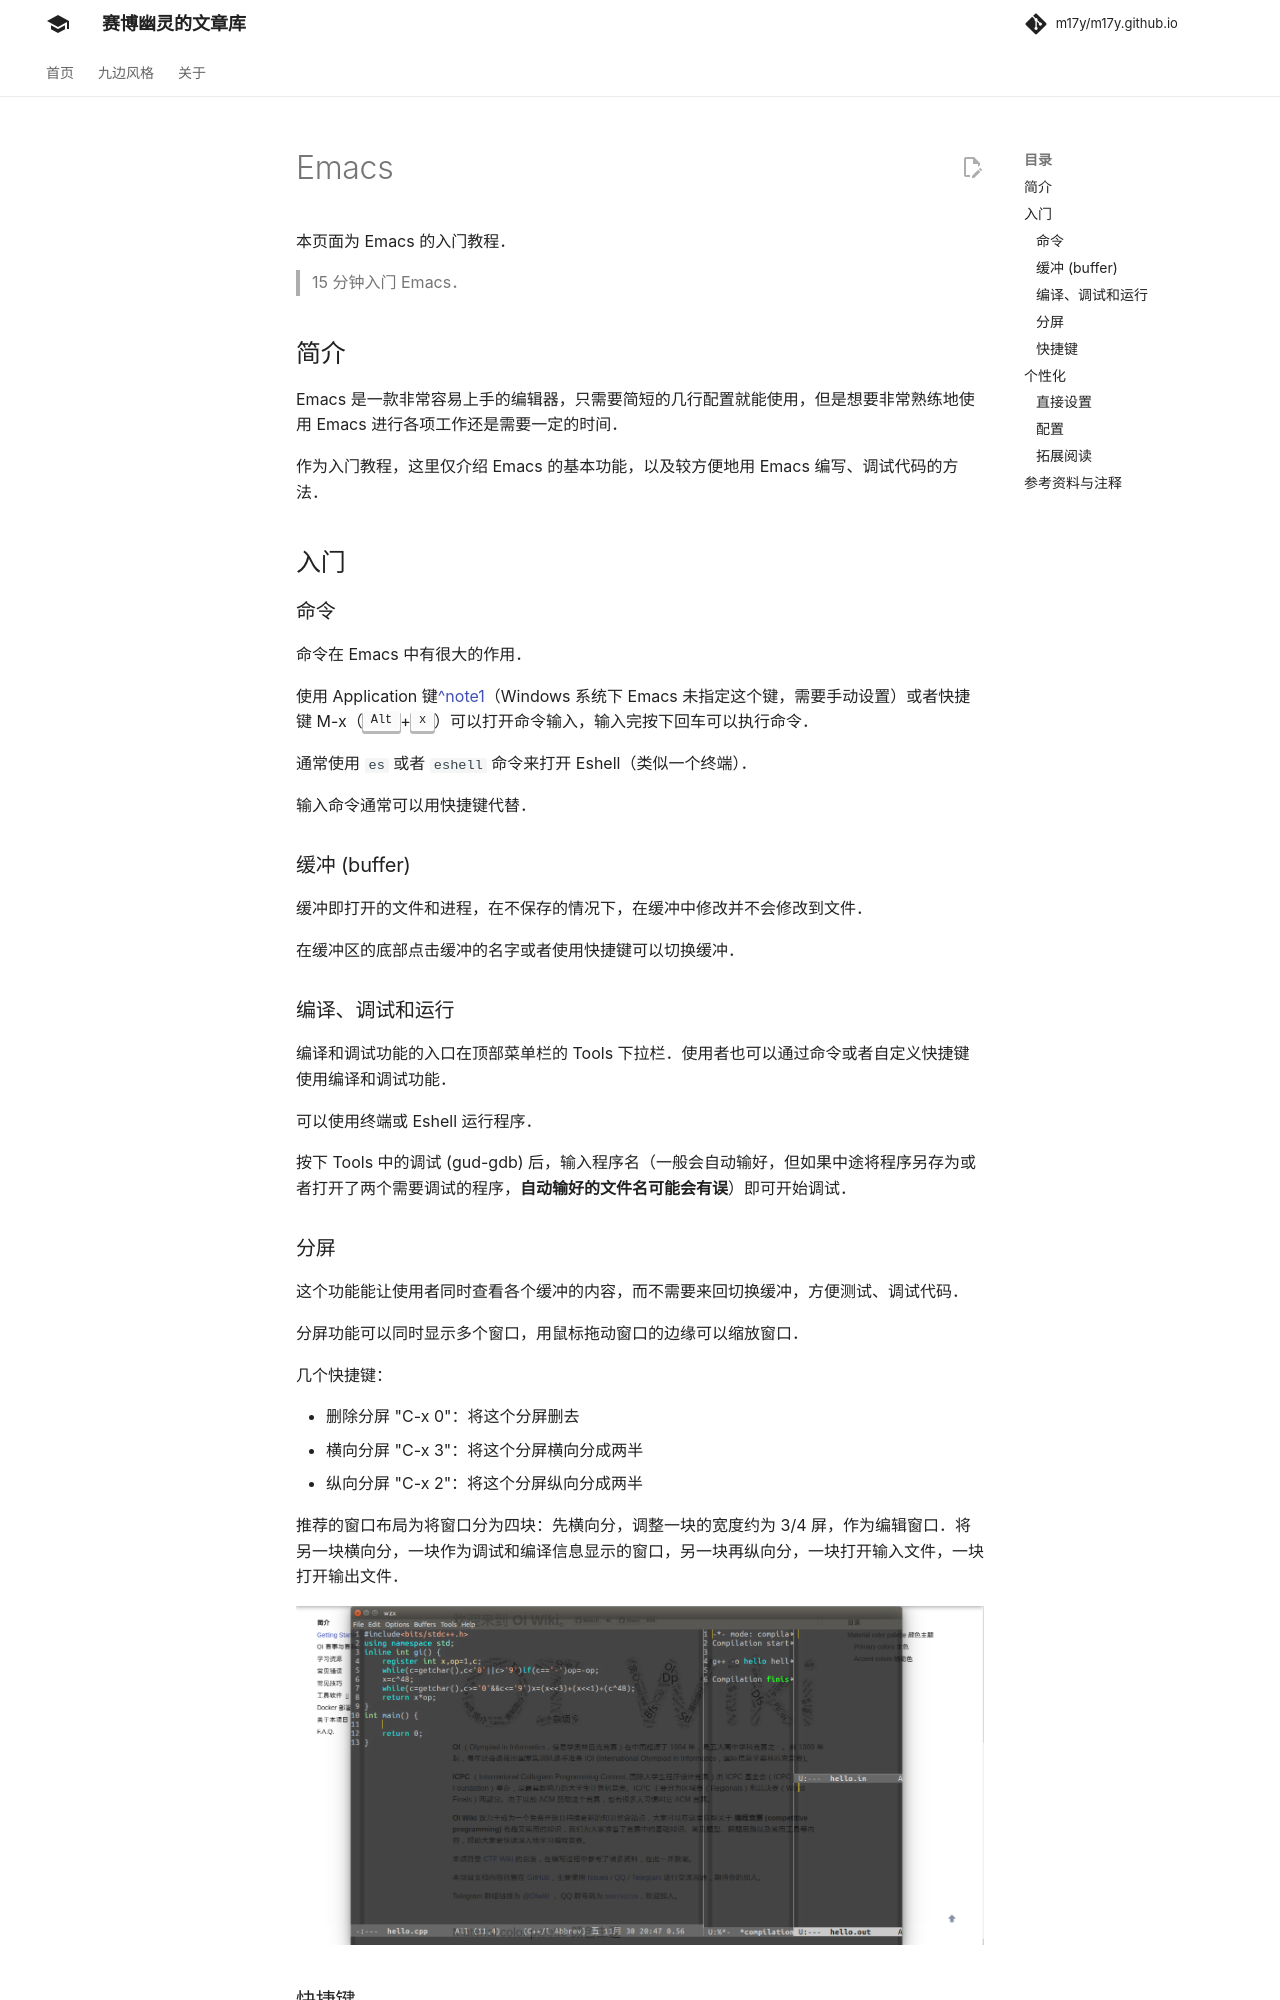

repository: m17y/m17y.github.io · page: tools/editor/emacs/index.html · generator: mkdocs

author: ouuan, akakw1, Ir1d, partychicken, Xeonacid

本页面为 Emacs 的入门教程。

> 15 分钟入门 Emacs。

## 简介

Emacs 是一款非常容易上手的编辑器，只需要简短的几行配置就能使用，但是想要非常熟练地使用 Emacs 进行各项工作还是需要一定的时间。

作为入门教程，这里仅介绍 Emacs 的基本功能，以及较方便地用 Emacs 编写、调试代码的方法。

## 入门

### 命令

命令在 Emacs 中有很大的作用。

使用 Application 键[^note1]（Windows 系统下 Emacs 未指定这个键，需要手动设置）或者快捷键 M-x（<kbd>Alt</kbd>+<kbd>x</kbd>）可以打开命令输入，输入完按下回车可以执行命令。

通常使用 `es` 或者 `eshell` 命令来打开 Eshell（类似一个终端）。

输入命令通常可以用快捷键代替。

### 缓冲 (buffer)

缓冲即打开的文件和进程，在不保存的情况下，在缓冲中修改并不会修改到文件。

在缓冲区的底部点击缓冲的名字或者使用快捷键可以切换缓冲。

### 编译、调试和运行

编译和调试功能的入口在顶部菜单栏的 Tools 下拉栏。使用者也可以通过命令或者自定义快捷键使用编译和调试功能。

可以使用终端或 Eshell 运行程序。

按下 Tools 中的调试 (gud-gdb) 后，输入程序名（一般会自动输好，但如果中途将程序另存为或者打开了两个需要调试的程序，**自动输好的文件名可能会有误**）即可开始调试。

### 分屏

这个功能能让使用者同时查看各个缓冲的内容，而不需要来回切换缓冲，方便测试、调试代码。

分屏功能可以同时显示多个窗口，用鼠标拖动窗口的边缘可以缩放窗口。

几个快捷键：

-   删除分屏 "C-x 0"：将这个分屏删去
-   横向分屏 "C-x 3"：将这个分屏横向分成两半
-   纵向分屏 "C-x 2"：将这个分屏纵向分成两半

推荐的窗口布局为将窗口分为四块：先横向分，调整一块的宽度约为 3/4 屏，作为编辑窗口。将另一块横向分，一块作为调试和编译信息显示的窗口，另一块再纵向分，一块打开输入文件，一块打开输出文件。

![](./images/emacs.png)

### 快捷键

Emacs 拥有极为丰富的快捷键，可以大幅提高工作的效率。使用者可以在配置中自定义快捷键或者设置快捷键的映射。

由于快捷键过多，所以 Emacs 快捷键的使用与操作系统不同。

为了方便描述，做如下约定：

| 字符 | 键位              |
| -- | --------------- |
| C  | <kbd>Ctrl</kbd> |
| M  | <kbd>Alt</kbd>  |
| ？  | 任意键位            |

一般有以下三种：

-   `F?`、`ESC`：直接按下对应的功能键。
-   `M-?`、`C-?`、`C-M-?`：按下<kbd>Alt</kbd>或者<kbd>Ctrl</kbd>的同时按下 `?`。
-   `? ?`：先按下第一个 `?` 代表的键，松开再按下第二个 `?` 代表的键。

下面是一些常用的快捷键：

-   `C-x h`：全选
-   `C-x left`、`C-x right`：切换到上/下一个缓冲
-   `C-x d`：打开一个目录
-   `C-x C-f`：打开一个文件（如果不存在文件则新建文件）

## 个性化

刚安装好的 Emacs 外观难看且不好使用，因此需要对其进行个性化设置。

由于配置不好记，所以部分可以直接设置的部分建议不要记配置。

### 直接设置

-   Options：`Highlight Matching Parentheses` 高亮匹配括号
-   Options：`Blink Cursor` 设置光标闪烁
-   Options Show/Hide：`Tool Bar` 显示/不显示工具栏（默认显示，建议不显示）
-   Options：`Use CUA Keys` 勾选后可以使用 Ctrl + C,Ctrl + V 等快捷键进行复制粘贴
-   Options Customize-Emacs：`Custom Theme` 选择配色方案，选择完后需要点击保存
-   Options：`Save Options`  **保存配置**
